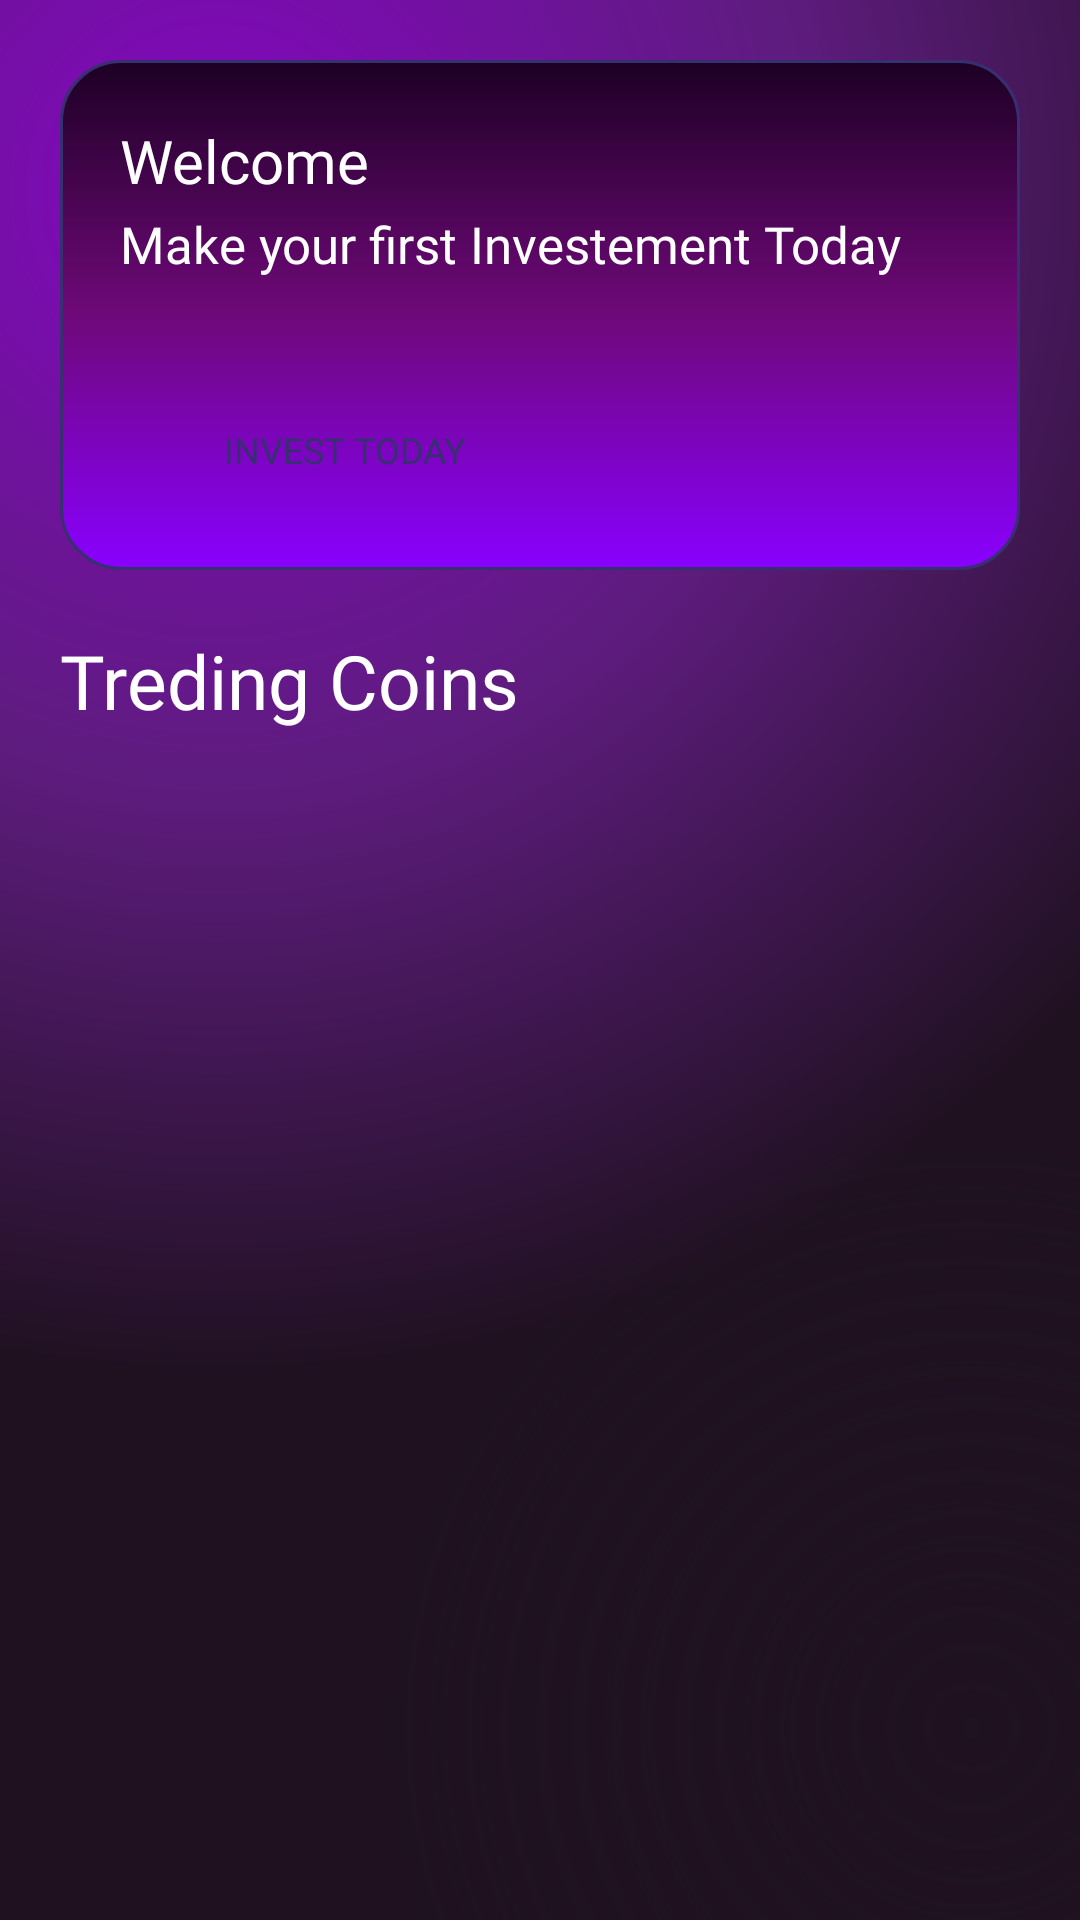

Here is an Android app screen rendered from its layout file. Give the layout XML and the strings, colors and styles it references.
<!-- AndroidManifest.xml: application theme Theme.CryptoSimulatorMobile -->
<!-- res/layout/fragment_home.xml -->
<?xml version="1.0" encoding="utf-8"?>
<LinearLayout xmlns:android="http://schemas.android.com/apk/res/android"
    xmlns:app="http://schemas.android.com/apk/res-auto"
    xmlns:tools="http://schemas.android.com/tools"
    android:layout_width="match_parent"
    android:layout_height="match_parent"
    android:background="@drawable/main_background_color"
    android:orientation="vertical"
    android:padding="20dp"
    android:paddingBottom="0dp"
    tools:context=".Home">


    <RelativeLayout
        android:layout_width="match_parent"
        android:layout_height="170dp"
        android:background="@drawable/coin_box_background"
        android:padding="20dp"
        android:paddingBottom="0dp"
        >

        <TextView
            android:id="@+id/welcomeText"
            style="@style/Subheading20"
            android:layout_width="wrap_content"
            android:layout_height="wrap_content"
            android:text="Welcome" />

        <TextView
            android:id="@+id/text"
            style="@style/Heading20"
            android:layout_width="wrap_content"
            android:layout_height="wrap_content"
            android:layout_marginTop="30dp"
            android:text="Make your first Investement Today"
            android:textSize="17sp" />

        <Button
            android:id="@+id/button"
            android:layout_width="150dp"
            android:layout_height="40dp"
            android:layout_alignParentBottom="true"
            android:background="@drawable/plain_button"
            android:fontFamily="@font/livvic_semi_bold"
            android:padding="10dp"
            android:text="Invest Today"
            android:textColor="@color/primary_background"
            android:textSize="12sp" />

    </RelativeLayout>

    <TextView
        android:id="@+id/textView3"
        android:layout_width="wrap_content"
        android:layout_height="wrap_content"
        android:text="Treding Coins"
        android:layout_marginTop="20dp"
        style="@style/Heading25"
        />

    <androidx.recyclerview.widget.RecyclerView
        android:id="@+id/trendingCoins"
        android:layout_width="match_parent"
        android:layout_height="match_parent"
        android:padding="5dp"
        android:layout_marginTop="10dp"
        />
</LinearLayout>
<!-- resources referenced by this layout -->
<resources>
  <color name="primary_background">#373070</color>
  <!-- drawable coin_box_background (drawable) -->
  <?xml version="1.0" encoding="utf-8"?>
  <shape xmlns:android="http://schemas.android.com/apk/res/android" android:shape="rectangle">
      
      <gradient
          android:angle="120"
          android:startColor="#1d0024"
          android:centerColor="#6f0979"
          android:endColor="#8900ff"/>
      
      <stroke android:width="1dp" android:color="@color/primary_background"/>
      
      <corners android:radius="20dp"/>
  </shape>
  <!-- drawable main_background_color (drawable) -->
  <?xml version="1.0" encoding="utf-8"?>
  <layer-list xmlns:android="http://schemas.android.com/apk/res/android">
      <item>
          <shape>
              <gradient
                  android:startColor="#8506c3"
                  android:centerColor="#5e1c7e"
                  android:endColor="#1f1120"
                  android:type="radial"
                  android:gradientRadius="110%p"
                  android:centerX="0.2"
                  android:centerY="0.1"/>
          </shape>
      </item>
      <item>
          <shape>
              <gradient
                  android:startColor="#1f1120"
                  android:centerColor="@android:color/transparent"
                  android:endColor="@android:color/transparent"
                  android:type="radial"
                  android:gradientRadius="110%p"
                  android:centerX="0.9"
                  android:centerY="0.9"/>
          </shape>
      </item>
  
  </layer-list>
  <style name="Heading20">
          <item name="android:textColor">@color/primary_font_color</item>
          <item name="android:fontFamily">@font/livvic_semi_bold</item>
          <item name="android:textSize">20sp</item>
      </style>
  <style name="Heading25">
          <item name="android:textColor">@color/primary_font_color</item>
          <item name="android:fontFamily">@font/livvic_semi_bold</item>
          <item name="android:textSize">25sp</item>
      </style>
  <style name="Subheading20">
          <item name="android:textColor">@color/primary_font_color</item>
          <item name="android:fontFamily">@font/livvic_regular</item>
          <item name="android:textSize">20sp</item>
      </style>
  <style name="Theme.CryptoSimulatorMobile" parent="Base.Theme.CryptoSimulatorMobile" />
  <color name="primary_font_color">#FFF</color>
  <style name="Base.Theme.CryptoSimulatorMobile" parent="Theme.AppCompat.Light.NoActionBar">
          
          
      </style>
</resources>
